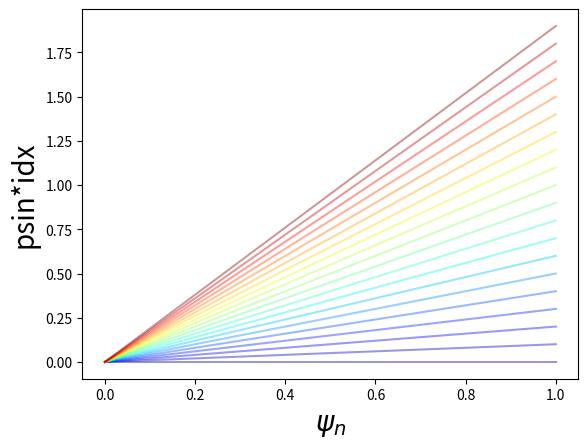

Write the Python code that produced this figure.
import matplotlib.pyplot as plt
import matplotlib.cm as cm
import numpy as np 

psin=np.linspace(0,1,100)
index=np.arange(0,20,1, dtype=int)

colors = cm.jet(np.linspace(0, 1, len(index)))

#Profile
plt.clf()
for idx, i in enumerate(index):
    plt.plot(psin,psin*idx*0.1, color=colors[idx], alpha=0.4)
    
plt.xlabel(r'$\psi_n$',fontsize=20)
plt.ylabel('psin*idx',fontsize=20)
plt.show()